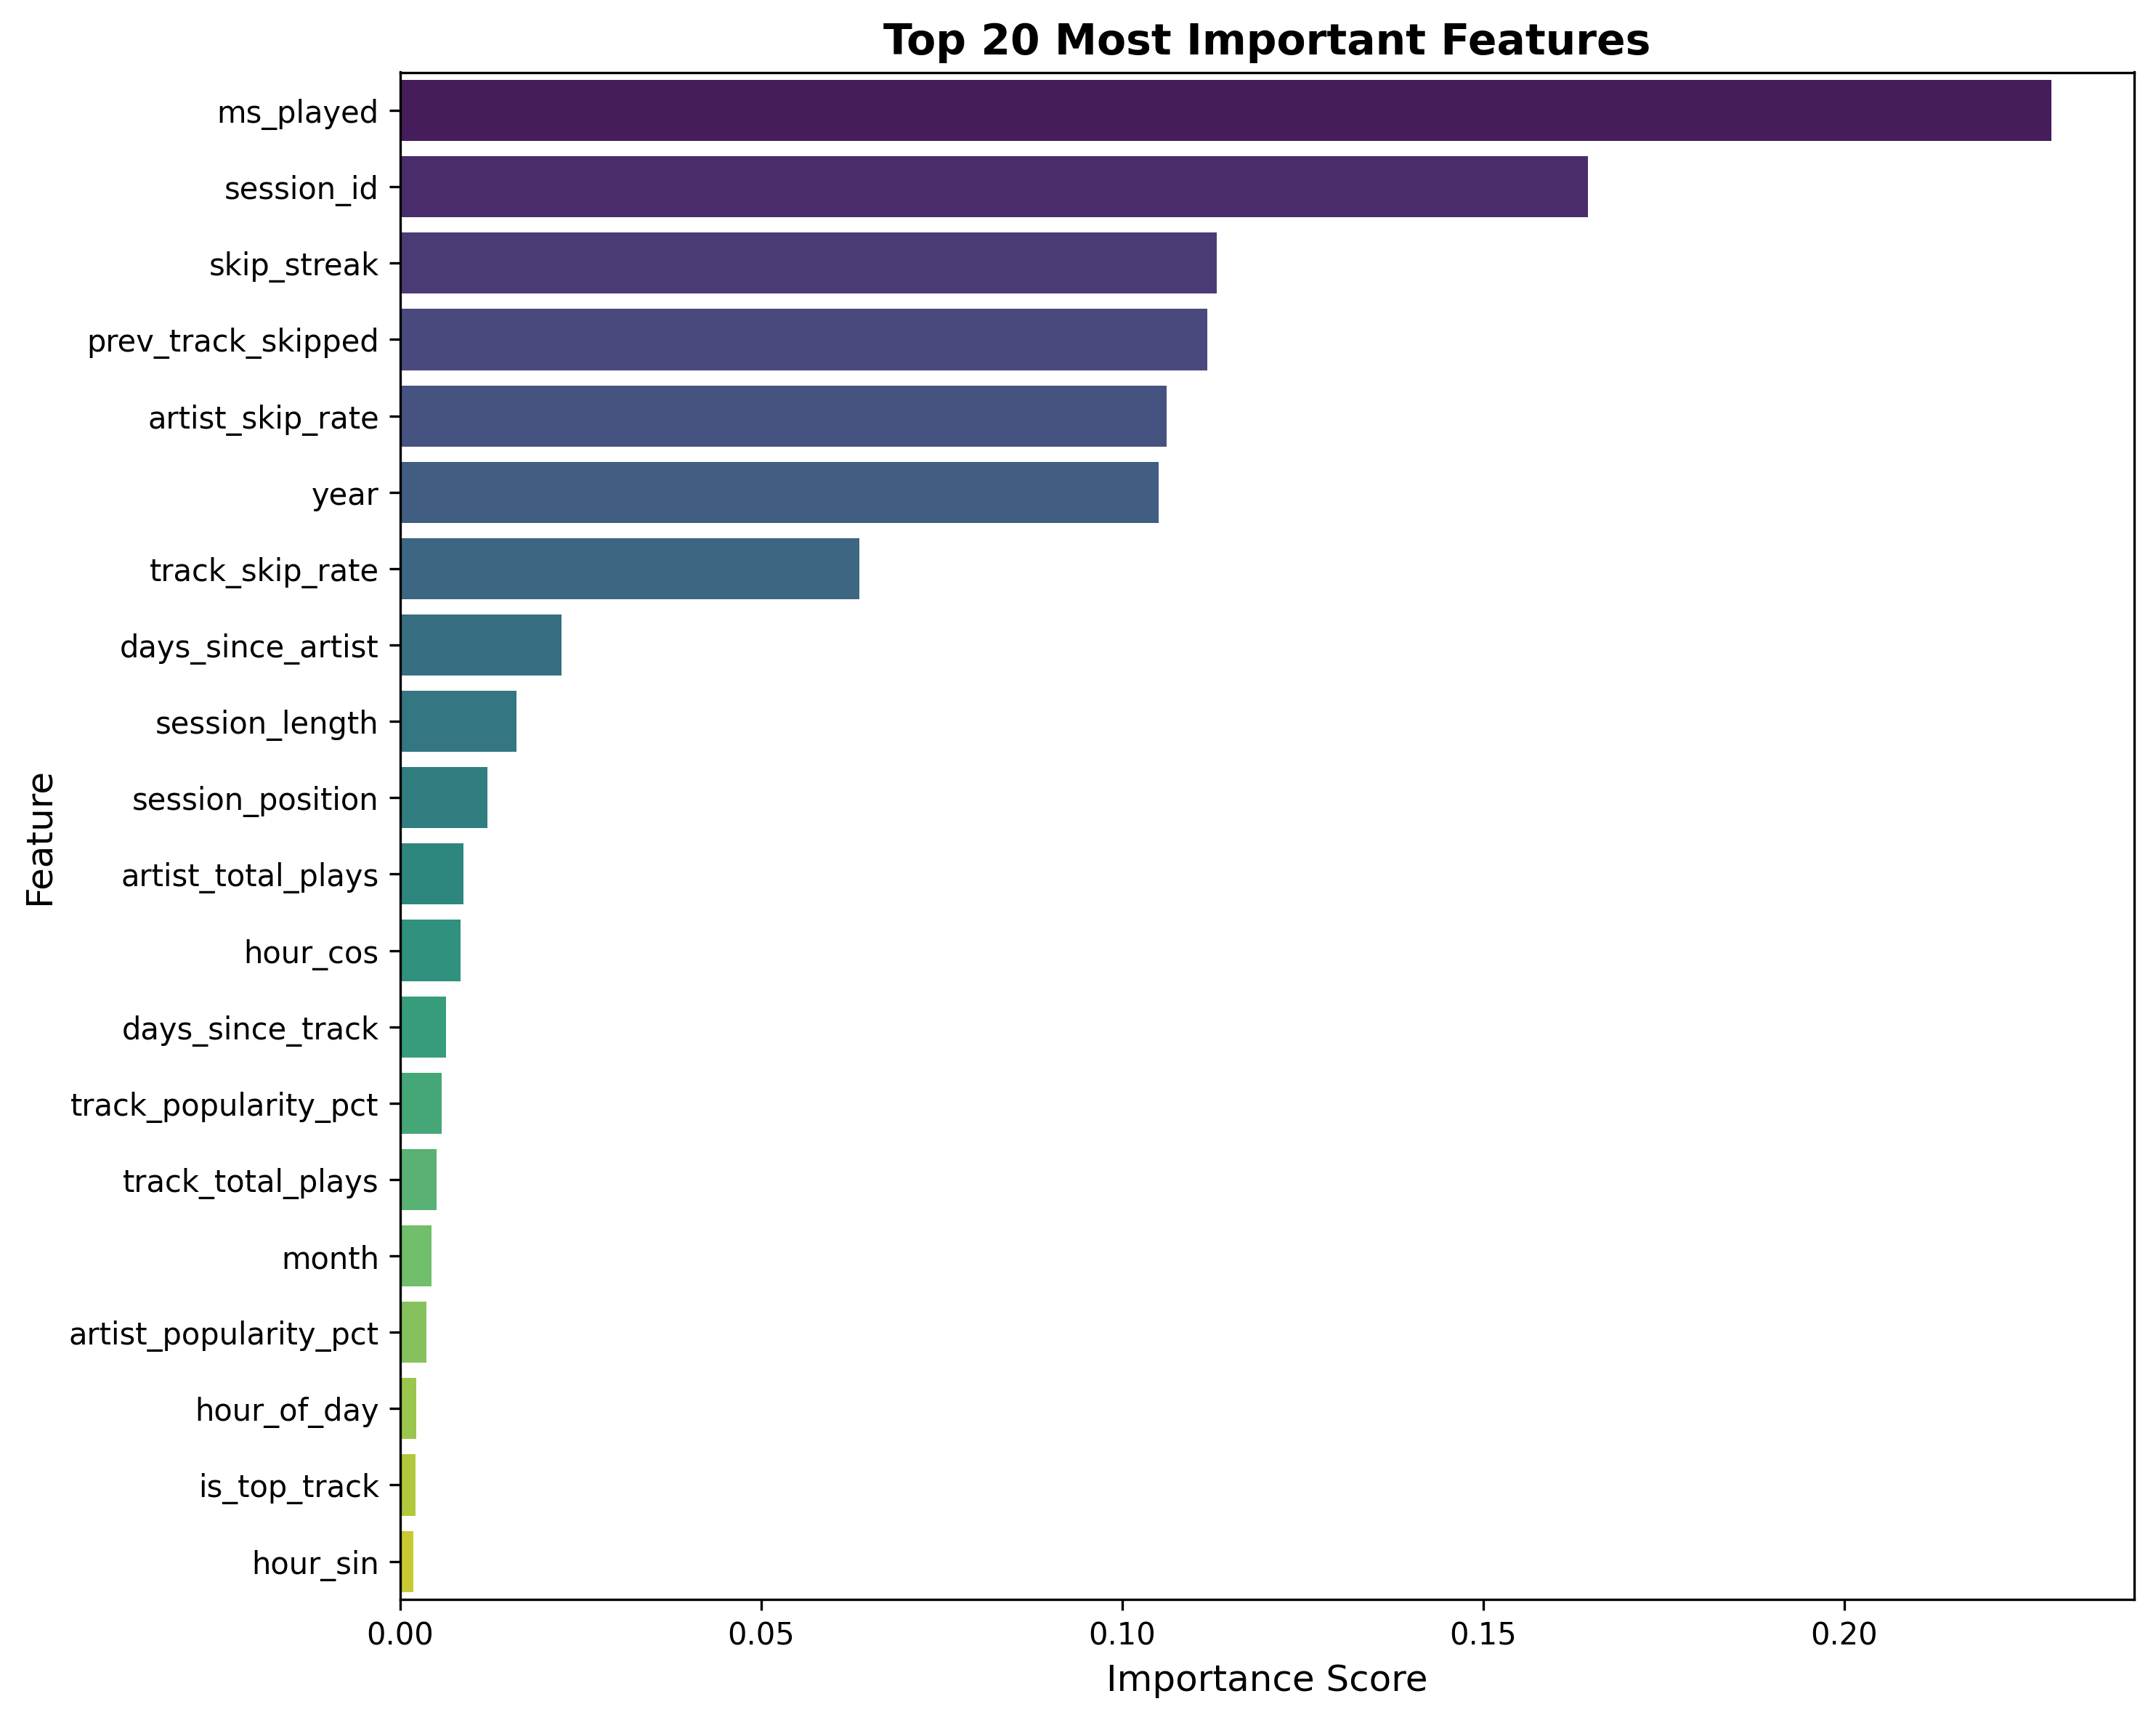

The file beside this chart, header and first rows:
feature, importance
ms_played, 0.2288
session_id, 0.1645
skip_streak, 0.1131
prev_track_skipped, 0.1118
artist_skip_rate, 0.1061
year, 0.105
track_skip_rate, 0.06358
days_since_artist, 0.02232
session_length, 0.01614
session_position, 0.01212
artist_total_plays, 0.008796
hour_cos, 0.008371
days_since_track, 0.006304
track_popularity_pct, 0.005724
track_total_plays, 0.005044
month, 0.004307
artist_popularity_pct, 0.003631
hour_of_day, 0.002235
is_top_track, 0.002099
hour_sin, 0.001829
is_work_hours, 0.00155
shuffle, 0.001366
same_artist_as_prev, 0.001267
day_sin, 0.0007547
day_of_week, 0.0006643
same_album_as_prev, 0.0005935
day_cos, 0.0004767
is_late_night, 0.0004602
is_repeat_1h, 0.0004292
is_top_artist, 0.0003845
is_weekend, 0.000167
offline, 3.4599340980982984e-05
incognito_mode, 1.824183642639328e-05
